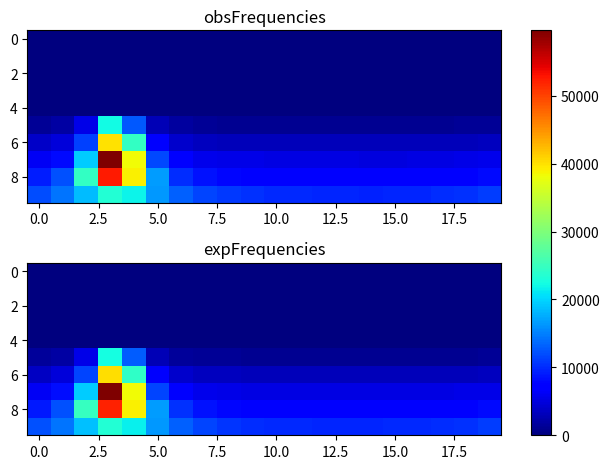

Write Python code to recreate this figure.
import matplotlib.pyplot as plt
import numpy as np
obsFrequencies = np.array([[ 0, 0, 0, 0, 0, 0, 0, 0, 0, 0, 0, 0, 0, 0, 0, 0, 0, 0, 0, 0], [0, 0, 0, 0, 0, 0, 0, 0, 0, 0, 0, 0, 0, 0, 0, 0, 0, 0, 0, 0], [0, 0, 0, 0, 0, 0, 0, 0, 0, 0, 0, 0, 0, 0, 0, 0, 0, 0, 0, 0], [0, 0, 0, 0, 0, 0, 0, 0, 0, 0, 0, 0, 0, 0, 0, 0, 0, 0, 0, 0], [0, 0, 0, 0, 0, 0, 0, 0, 0, 0, 0, 0, 0, 0, 0, 0, 0, 0, 0, 0], [1351, 2011, 5563, 22316, 12787, 2973, 1651, 1296, 1147, 1156, 1083, 1114, 1023, 1084, 1113, 1128, 1054, 1130, 1176, 1231], [3733, 4823, 11284, 39930, 24551, 6790, 4120, 3405, 3226, 3100, 3164, 3078, 3234, 3169, 3103, 3127, 3119, 3209, 3230, 3344], [6222, 8152, 19524, 59640, 38401, 11758, 6872, 5776, 5527, 5454, 5299, 5228, 5229, 5130, 5113, 5089, 5254, 5208, 5433, 5627], [9100, 12218, 24520, 52522, 39003, 16765, 10213, 8396, 7769, 7437, 7345, 7354, 7358, 7282, 7344, 7170, 7271, 7472, 7556, 8114], [11893, 14249, 18622, 23422, 21747, 16485, 13173, 11432, 10771, 10255, 9975, 9948, 9704, 9772, 9548, 9757, 9782, 10110, 10469, 11103 ]]);
expFrequencies = np.array([[ 0, 0, 0, 0, 0, 0, 0, 0, 0, 0, 0, 0, 0, 0, 0, 0, 0, 0, 0, 0], [0, 0, 0, 0, 0, 0, 0, 0, 0, 0, 0, 0, 0, 0, 0, 0, 0, 0, 0, 0], [0, 0, 0, 0, 0, 0, 0, 0, 0, 0, 0, 0, 0, 0, 0, 0, 0, 0, 0, 0], [0, 0, 0, 0, 0, 0, 0, 0, 0, 0, 0, 0, 0, 0, 0, 0, 0, 0, 0, 0], [0, 0, 0, 0, 0, 0, 0, 0, 0, 0, 0, 0, 0, 0, 0, 0, 0, 0, 0, 0], [1404.46, 2010.29, 5519.32, 22432.9, 12852.1, 3010.92, 1616.53, 1295.45, 1180.59, 1128.02, 1100.5, 1085.29, 1077.21, 1074.05, 1075.02, 1080.39, 1091.49, 1111.67, 1148.8, 1223.64], [3678.44, 4814.18, 11424, 40093.3, 24279.4, 6725.03, 4070.12, 3482.35, 3282.63, 3194.91, 3150.33, 3126.16, 3113.49, 3108.56, 3110.08, 3118.46, 3135.97, 3168.3, 3229.24, 3356.43], [6172.62, 8249.98, 19445, 59575, 38376.6, 11648, 6890.35, 5816.36, 5460.32, 5308.53, 5233.31, 5193.29, 5172.56, 5164.55, 5167.02, 5180.67, 5209.45, 5263.43, 5367.43, 5590.62], [9078.07, 12310.8, 24695.8, 52086.6, 39112.1, 16704.1, 10261.4, 8458.72, 7817.98, 7540.14, 7402.6, 7329.89, 7292.46, 7278.04, 7282.49, 7307.07, 7359.2, 7457.6, 7648.06, 8054.74], [12124.5, 14409, 18774.5, 23360.8, 21556.3, 16388.1, 13106.7, 11488.7, 10672.4, 10232.2, 9981.63, 9837.02, 9758.52, 9727.48, 9737.11, 9789.52, 9896.48, 10085.1, 10412.2, 10999.6 ]]);
fig, (ax1, ax2) = plt.subplots(2)
combined = np.array([obsFrequencies, expFrequencies])
vmin, vmax = np.min(combined), np.max(combined)
cmap = plt.colormaps["jet"]
ax1.imshow(obsFrequencies, cmap=cmap, aspect='auto', vmin = vmin, vmax = vmax)
ax1.title.set_text("obsFrequencies")
im = ax2.imshow(expFrequencies, cmap=cmap, aspect='auto', vmin = vmin, vmax = vmax)
ax2.title.set_text("expFrequencies")
fig.tight_layout()
fig.colorbar(im, ax=list([ax1, ax2]))
plt.show()
